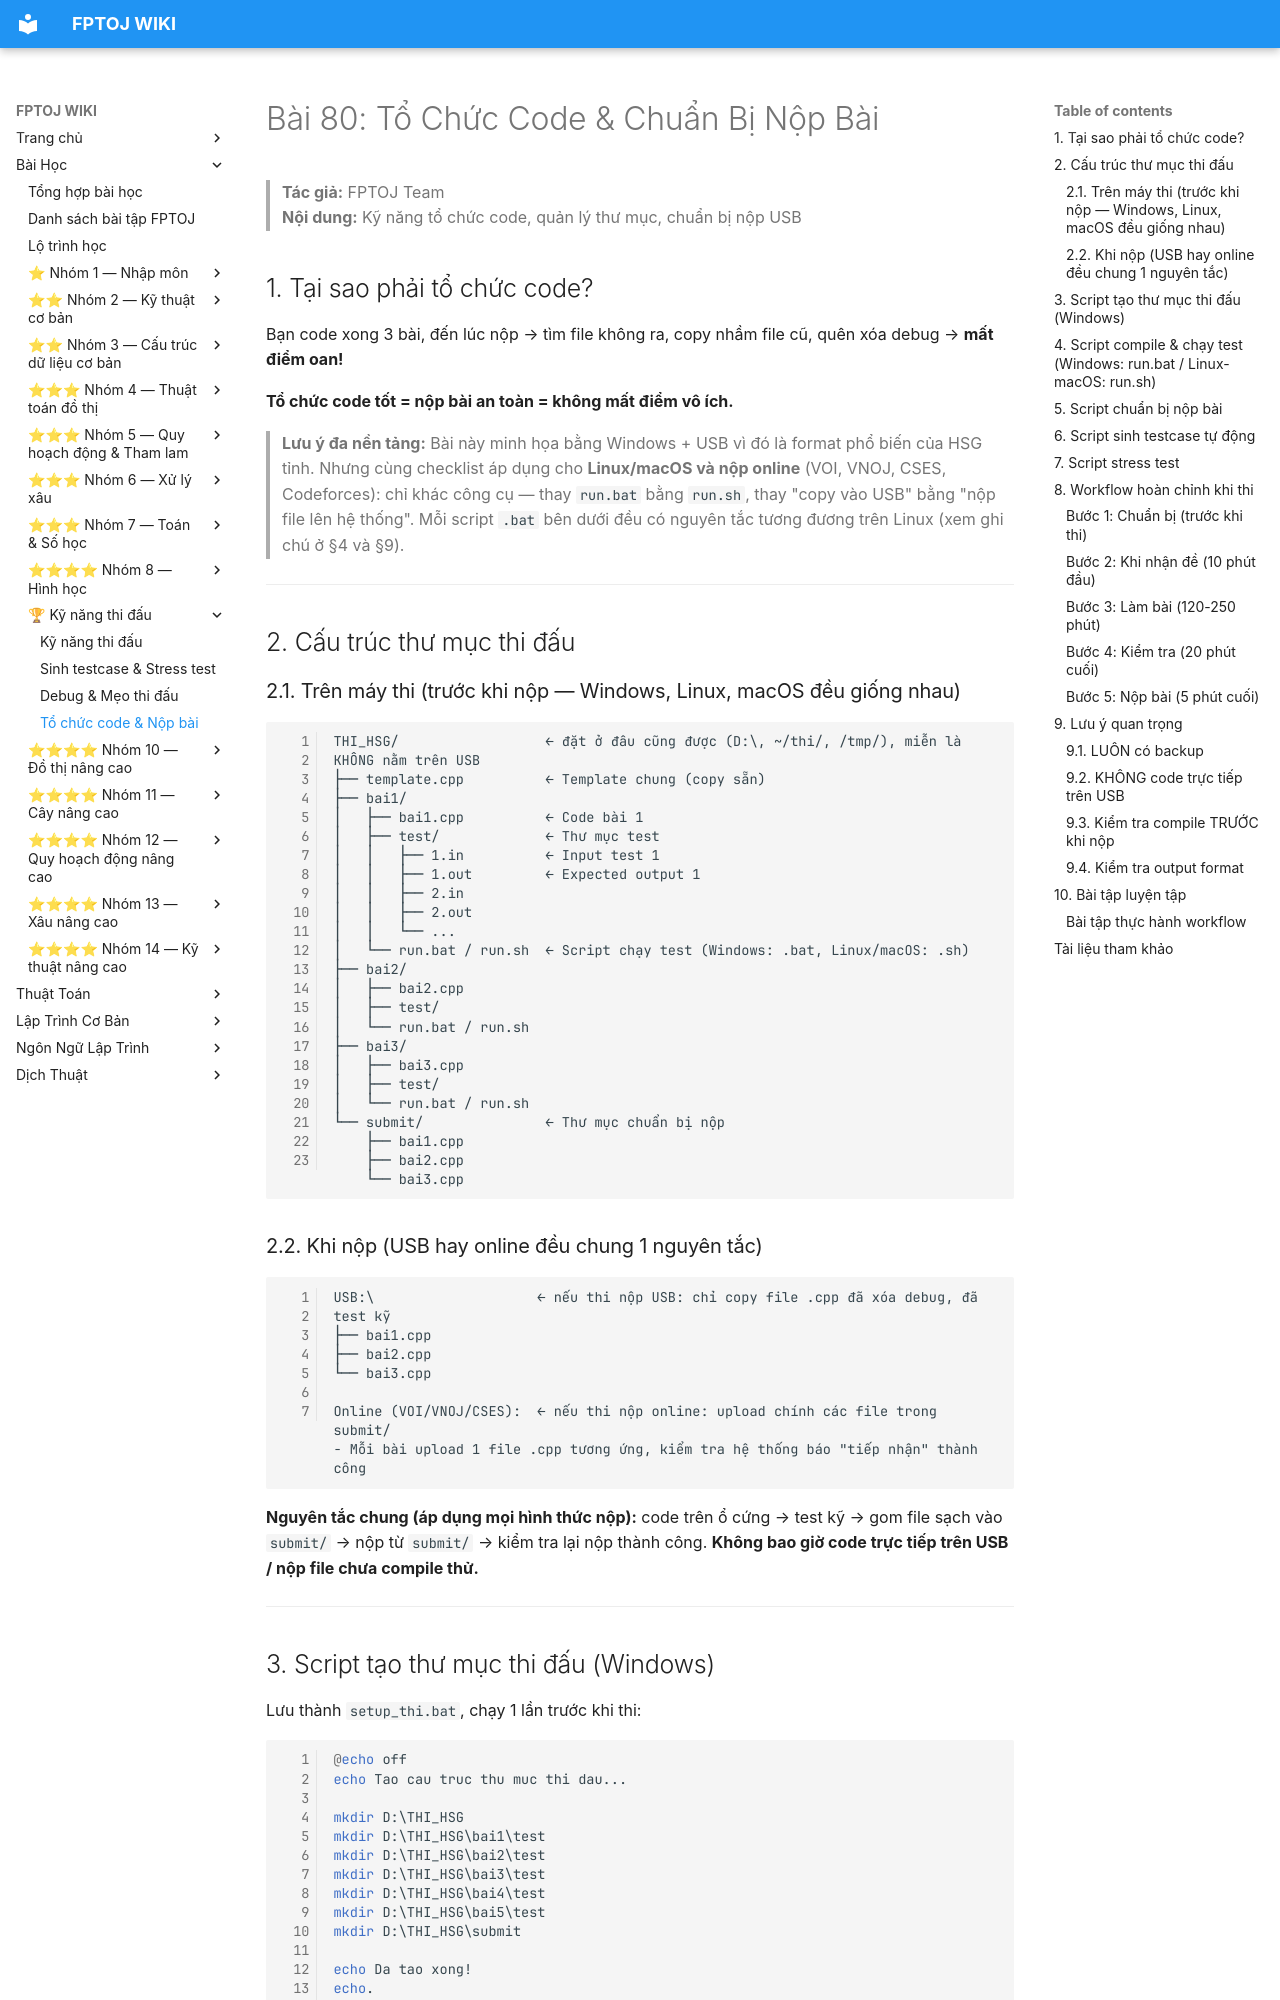

repository: FPTOJ-OJ/fptoj_wiki · page: lessons/to-chuc-code/index.html · generator: mkdocs

# Bài 80: Tổ Chức Code & Chuẩn Bị Nộp Bài

> **Tác giả:** FPTOJ Team<br>
> **Nội dung:** Kỹ năng tổ chức code, quản lý thư mục, chuẩn bị nộp USB

## 1. Tại sao phải tổ chức code?

Bạn code xong 3 bài, đến lúc nộp → tìm file không ra, copy nhầm file cũ, quên xóa debug → **mất điểm oan!**

**Tổ chức code tốt = nộp bài an toàn = không mất điểm vô ích.**

> **Lưu ý đa nền tảng:** Bài này minh họa bằng Windows + USB vì đó là format phổ biến của HSG tỉnh. Nhưng cùng checklist áp dụng cho **Linux/macOS và nộp online** (VOI, VNOJ, CSES, Codeforces): chỉ khác công cụ — thay `run.bat` bằng `run.sh`, thay "copy vào USB" bằng "nộp file lên hệ thống". Mỗi script `.bat` bên dưới đều có nguyên tắc tương đương trên Linux (xem ghi chú ở §4 và §9).

---

## 2. Cấu trúc thư mục thi đấu

### 2.1. Trên máy thi (trước khi nộp — Windows, Linux, macOS đều giống nhau)

```
THI_HSG/                  ← đặt ở đâu cũng được (D:\, ~/thi/, /tmp/), miễn là KHÔNG nằm trên USB
├── template.cpp          ← Template chung (copy sẵn)
├── bai1/
│   ├── bai1.cpp          ← Code bài 1
│   ├── test/             ← Thư mục test
│   │   ├── 1.in          ← Input test 1
│   │   ├── 1.out         ← Expected output 1
│   │   ├── 2.in
│   │   ├── 2.out
│   │   └── ...
│   └── run.bat / run.sh  ← Script chạy test (Windows: .bat, Linux/macOS: .sh)
├── bai2/
│   ├── bai2.cpp
│   ├── test/
│   └── run.bat / run.sh
├── bai3/
│   ├── bai3.cpp
│   ├── test/
│   └── run.bat / run.sh
└── submit/               ← Thư mục chuẩn bị nộp
    ├── bai1.cpp
    ├── bai2.cpp
    └── bai3.cpp
```

### 2.2. Khi nộp (USB hay online đều chung 1 nguyên tắc)

```
USB:\                    ← nếu thi nộp USB: chỉ copy file .cpp đã xóa debug, đã test kỹ
├── bai1.cpp
├── bai2.cpp
└── bai3.cpp

Online (VOI/VNOJ/CSES):  ← nếu thi nộp online: upload chính các file trong submit/
- Mỗi bài upload 1 file .cpp tương ứng, kiểm tra hệ thống báo "tiếp nhận" thành công
```

**Nguyên tắc chung (áp dụng mọi hình thức nộp):** code trên ổ cứng → test kỹ → gom file sạch vào `submit/` → nộp từ `submit/` → kiểm tra lại nộp thành công. **Không bao giờ code trực tiếp trên USB / nộp file chưa compile thử.**

---
